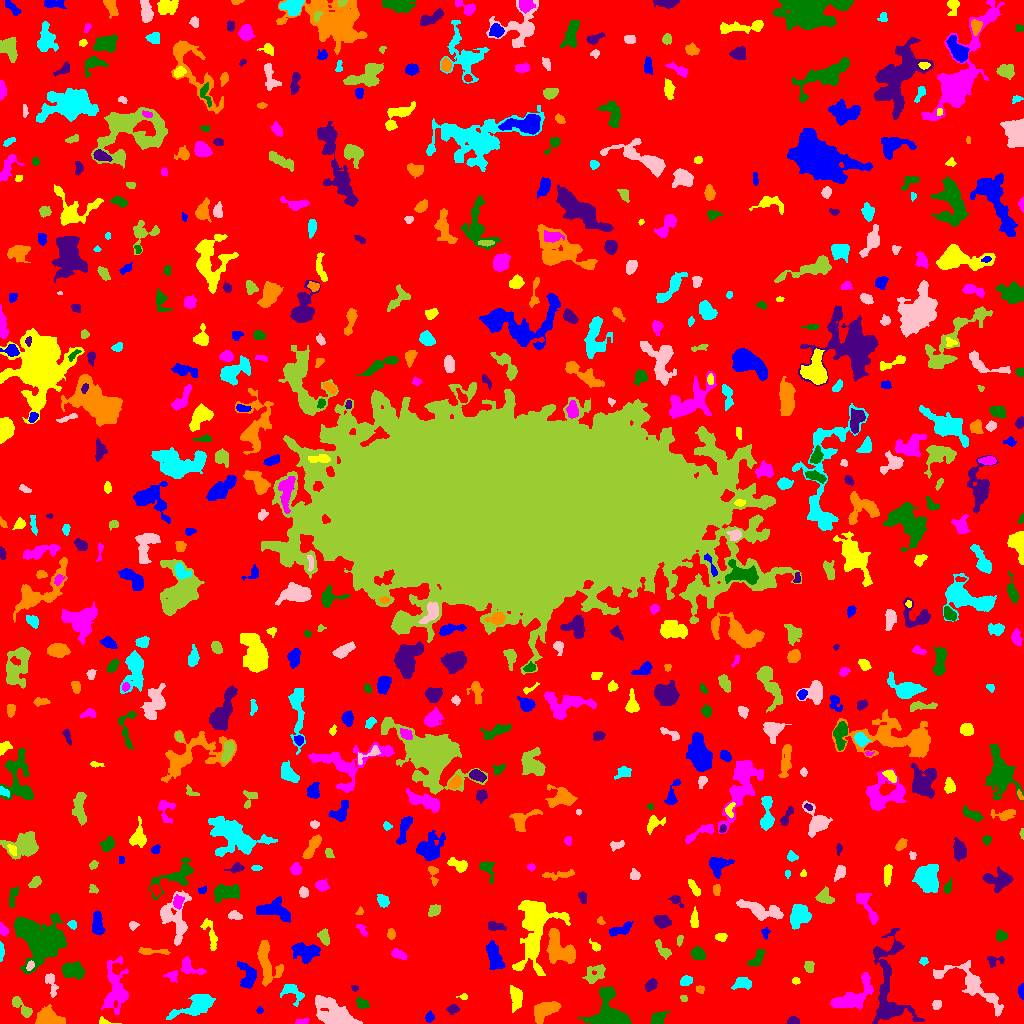

The file beside this chart, header and first rows:
ID, X, Y, A, B, theta, total_flux, mu_max, mu_median, mu_mean, R_fwhm, R_e, R10, R90, x_start, x_end, y_start, y_end, area, greylevel
0, 508.6, 500.8, 304.6, 298.1, -0.218, 1401062, 11.0, 1.0, 1.814, 65.75, 231.3, 88.08, 374.9, 0, 1023, 0, 1023, 772336, 1.814
1, 430, 6.509, 2.178, 1.774, 1.365, 108.0, 5.0, 1.0, 1.271, 1.954, 2.394, 0.7979, 4.068, 425, 434, 1, 13, 85, 7.271
2, 104.7, 1.785, 4.828, 1.705, -0.1977, 93.0, 3.0, 1.0, 1.329, 2.821, 2.459, 0.9772, 3.989, 99, 121, 0, 7, 70, 6.329
3, 302.3, 2.006, 3.76, 1.368, 0.1473, 170.0, 4.0, 3.0, 2.297, 4.222, 2.932, 1.128, 4.184, 295, 309, 0, 6, 74, 7.297
4, 657.5, 4.776, 3.851, 2.772, 0.6861, 499.0, 6.0, 3.0, 2.935, 5.293, 3.742, 1.596, 6.024, 651, 670, 0, 12, 170, 6.935
5, 793.2, 2.09, 2.841, 1.641, 0.04256, 299.0, 8.0, 3.0, 3.437, 3.568, 2.706, 1.128, 4.184, 787, 799, 0, 7, 87, 8.437
6, 546.9, 14.14, 7.478, 3.573, 0.494, 1197, 9.0, 3.0, 3.117, 4.853, 5.836, 2.185, 9.474, 534, 561, 0, 22, 384, 7.117
7, 197.8, 18.97, 11.06, 4.323, 0.4447, 1588, 11.0, 2.0, 2.866, 4.222, 6.77, 2.394, 11.24, 166, 215, 4, 29, 554, 6.866
8, 334.5, 9.831, 10.88, 5.436, -0.5057, 3866, 14.0, 4.0, 4.963, 7.818, 8.612, 3.141, 13.81, 315, 362, 0, 28, 779, 7.963
9, 20.85, 17.21, 7.653, 2.372, -0.7726, 511.0, 7.0, 2.0, 2.433, 4.068, 4.184, 1.596, 6.864, 12, 32, 6, 27, 210, 7.433
10, 142.4, 5.535, 4.749, 1.813, 0.8949, 226.0, 5.0, 2.0, 2.0, 3.192, 3.241, 1.262, 5.262, 135, 149, 0, 15, 113, 6.0
11, 259.6, 13.06, 1.74, 1.588, -0.09131, 89.0, 3.0, 2.0, 2.023, 3.141, 2.111, 0.7979, 3.241, 256, 263, 10, 17, 44, 6.023
12, 515.8, 25.24, 5.641, 2.589, -1.499, 789.0, 7.0, 3.0, 3.131, 5.441, 4.583, 1.871, 7.527, 510, 522, 11, 38, 252, 7.131
13, 115.9, 33.08, 12.21, 5.418, 1.553, 1995, 8.0, 2.0, 2.775, 8.176, 7.797, 2.932, 12.67, 101, 128, 9, 68, 719, 6.775
14, 361.6, 19.98, 3.024, 2.226, -0.6211, 181.0, 3.0, 1.0, 1.521, 4.107, 3.09, 1.382, 5.046, 356, 369, 15, 27, 119, 6.521
15, 452.7, 14.23, 2.921, 2.056, 0.2573, 219.0, 5.0, 2.0, 2.19, 3.478, 3.09, 1.128, 4.918, 446, 459, 9, 19, 100, 6.19
16, 48.05, 5.379, 6.198, 3.722, -0.2031, 2169, 15.0, 5.0, 5.815, 5.997, 5.614, 2.185, 9.045, 35, 65, 0, 19, 373, 9.815
17, 292.5, 31.52, 6.257, 3.78, -0.6997, 522.0, 5.0, 2.0, 2.184, 5.14, 4.754, 1.784, 7.674, 280, 304, 17, 39, 239, 6.184
18, 936.6, 18.95, 2.341, 1.923, 0.6337, 147.0, 4.0, 2.0, 1.75, 3.785, 2.706, 0.9772, 4.297, 932, 941, 14, 23, 84, 6.75
19, 683.8, 25.63, 1.871, 1.199, -0.3531, 62.0, 3.0, 1.0, 1.292, 2.459, 1.871, 0.7979, 3.038, 680, 687, 22, 28, 48, 6.292
20, 68.53, 24.34, 3.338, 1.635, -1.151, 116.0, 3.0, 2.0, 1.841, 3.656, 2.646, 0.9772, 3.989, 65, 74, 20, 31, 63, 5.841
21, 1022, 32.53, 3.421, 1.332, 1.57, 367.0, 11.0, 4.0, 4.588, 3.038, 2.585, 0.9772, 4.146, 1018, 1023, 24, 40, 80, 8.588
22, 463.4, 26.68, 2.223, 1.529, 0.03586, 81.0, 3.0, 2.0, 1.62, 2.877, 2.111, 0.7979, 3.338, 456, 467, 24, 30, 50, 6.62
23, 852.2, 26.19, 12.85, 5.342, 0.611, 2269, 8.0, 3.0, 3.613, 9.739, 7.569, 2.985, 11.91, 830, 873, 14, 51, 628, 7.613
24, 611.8, 5.501, 8.472, 6.641, -0.5748, 8498, 72.0, 4.0, 10.5, 4.334, 5.754, 1.954, 11.41, 577, 631, 0, 37, 809, 14.5
25, 354.5, 35.27, 1.797, 1.538, -0.1397, 108.0, 4.0, 3.0, 2.455, 3.29, 2.185, 0.7979, 3.241, 351, 358, 32, 38, 44, 7.455
26, 700, 33.82, 2.318, 1.755, -0.7847, 104.0, 4.0, 2.0, 1.625, 3.338, 2.459, 0.9772, 3.785, 696, 704, 30, 38, 64, 6.625
27, 685.8, 42.79, 2.852, 2.254, 0.4473, 299.0, 6.0, 2.0, 2.6, 4.146, 3.192, 1.128, 5.14, 680, 692, 38, 48, 115, 6.6
28, 971.7, 38.35, 19.91, 6.527, -0.5908, 1778, 7.0, 2.0, 2.248, 7.399, 8.098, 3.09, 13.59, 933, 1003, 7, 63, 791, 6.248
29, 594.9, 50.22, 5.806, 3.833, 0.6178, 452.0, 4.0, 1.0, 1.693, 6.433, 5.078, 1.954, 8.234, 582, 605, 40, 59, 267, 6.693
30, 905.6, 41.13, 5.26, 2.819, 0.9843, 853.0, 8.0, 4.0, 3.877, 6.129, 4.886, 2.034, 7.421, 898, 915, 32, 50, 220, 7.877
31, 247.7, 46.96, 6.791, 3.939, -1.353, 924.0, 6.0, 3.0, 2.888, 7.421, 5.499, 2.185, 8.686, 237, 256, 35, 62, 320, 6.888
32, 795.6, 42.66, 2.038, 1.628, -0.04347, 131.0, 4.0, 3.0, 2.426, 3.742, 2.459, 0.9772, 3.568, 792, 800, 39, 46, 54, 7.426
33, 172.3, 47.21, 3.134, 2.654, -0.3419, 252.0, 5.0, 2.0, 2.25, 3.7, 3.29, 1.382, 5.14, 163, 178, 41, 53, 112, 7.25
34, 73.25, 52.77, 5.534, 3.809, -0.1511, 871.0, 5.0, 3.0, 2.713, 7.838, 5.781, 2.326, 8.667, 61, 84, 44, 62, 321, 6.713
35, 651.2, 38.65, 3.104, 2.255, 0.872, 386.0, 6.0, 3.0, 3.088, 4.754, 3.385, 1.382, 5.232, 645, 657, 32, 45, 125, 7.088
36, 266.8, 60.38, 12.53, 5.006, -1.336, 1944, 8.0, 3.0, 3.654, 8.722, 7.548, 2.932, 11.7, 257, 283, 37, 83, 532, 6.654
37, 742.2, 40.35, 4.441, 2.783, 0.09225, 547.0, 6.0, 3.0, 2.879, 5.781, 4.334, 1.693, 6.723, 731, 751, 34, 46, 190, 6.879
38, 51.55, 39.26, 6.842, 2.243, -1.336, 327.0, 4.0, 2.0, 1.858, 5.863, 4.334, 1.693, 6.723, 45, 58, 26, 50, 176, 5.858
39, 809.8, 56.97, 2.399, 1.886, -1.502, 244.0, 7.0, 2.0, 2.302, 2.985, 2.585, 0.9772, 4.297, 804, 814, 51, 62, 106, 7.302
40, 432.8, 34.23, 7.527, 6.318, -1.173, 1028, 7.0, 2.0, 2.264, 4.918, 6.457, 2.394, 10.51, 421, 445, 14, 54, 454, 6.264
41, 494.9, 65.89, 8.15, 3.275, -1.249, 657.0, 5.0, 2.0, 1.866, 4.029, 6.129, 2.034, 9.525, 486, 505, 54, 83, 352, 5.866
42, 534.6, 95.3, 19.42, 9.385, 1.435, 4217, 8.0, 3.0, 2.828, 12.79, 11.67, 4.549, 18.39, 512, 570, 48, 123, 1491, 6.828
43, 189.8, 56.07, 6.646, 3.329, -0.4873, 528.0, 6.0, 2.0, 2.378, 5.323, 4.583, 1.784, 7.247, 181, 206, 49, 67, 222, 6.378
44, 757.1, 64.84, 5.407, 2.312, 0.9242, 508.0, 7.0, 3.0, 2.854, 4.442, 3.989, 1.493, 6.257, 747, 765, 57, 74, 178, 7.854
45, 994.5, 62.82, 4.717, 2.714, 0.1129, 257.0, 5.0, 2.0, 2.04, 3.385, 3.523, 1.262, 5.614, 987, 1004, 56, 67, 126, 6.04
46, 559.7, 75.33, 10.22, 5.883, -0.9324, 1860, 7.0, 3.0, 2.995, 8.482, 7.959, 3.09, 12.27, 546, 575, 60, 95, 621, 6.995
47, 923.4, 62.21, 2.049, 1.806, 0.1679, 105.0, 4.0, 1.0, 1.667, 2.877, 2.326, 0.7979, 3.989, 919, 928, 58, 66, 63, 6.667
48, 29.79, 57.22, 2.047, 1.569, 1.049, 107.0, 4.0, 1.0, 1.597, 3.192, 2.185, 0.7979, 3.656, 26, 34, 53, 63, 67, 10.6
49, 662.6, 73.41, 5.415, 2.309, -0.8979, 251.0, 3.0, 2.0, 1.589, 5.046, 4.184, 1.596, 6.433, 655, 671, 64, 84, 158, 5.589
50, 476, 70.78, 2.05, 1.303, 0.5556, 63.0, 3.0, 1.0, 0.9844, 2.459, 2.034, 0.7979, 3.241, 472, 480, 66, 75, 64, 6.984
51, 306.3, 71.62, 6.143, 4.268, -0.1359, 1442, 9.0, 3.0, 3.614, 6.58, 5.809, 2.326, 9.39, 291, 320, 60, 81, 399, 7.614
52, 595.5, 77.01, 3.244, 1.806, -0.7392, 145.0, 4.0, 1.0, 1.747, 3.523, 2.764, 0.9772, 4.618, 589, 600, 72, 85, 83, 5.747
53, 398.8, 68.95, 4.071, 2.068, -0.3489, 325.0, 5.0, 2.0, 2.462, 4.478, 3.7, 1.493, 5.614, 391, 407, 64, 75, 132, 6.462
54, 697.6, 69.66, 3.35, 2.748, -0.6834, 522.0, 6.0, 3.0, 3.202, 5.528, 3.868, 1.596, 6.103, 690, 705, 64, 77, 163, 7.202
55, 888.3, 34.29, 26.04, 8.569, -1.529, 3256, 8.0, 2.0, 2.55, 10.19, 10.23, 3.785, 17.08, 872, 924, 0, 95, 1277, 6.55
56, 152, 72.04, 9.161, 1.531, -0.03082, 277.0, 3.0, 2.0, 1.731, 5.323, 4.146, 1.693, 6.433, 138, 170, 69, 76, 160, 5.731
57, 1.176, 72.33, 4.197, 1.111, -1.566, 244.0, 8.0, 3.0, 3.128, 3.29, 2.585, 0.9772, 4.107, 0, 4, 62, 82, 78, 7.128
58, 174.7, 104.2, 12.13, 7.013, -1.388, 2143, 9.0, 3.0, 3.292, 7.485, 7.506, 2.877, 12.23, 160, 191, 78, 133, 651, 7.292
59, 679.7, 83.51, 2.699, 1.302, 1.382, 124.0, 5.0, 2.0, 2.0, 2.646, 2.326, 0.7979, 3.656, 677, 683, 77, 88, 62, 7.0
... 637 more rows
